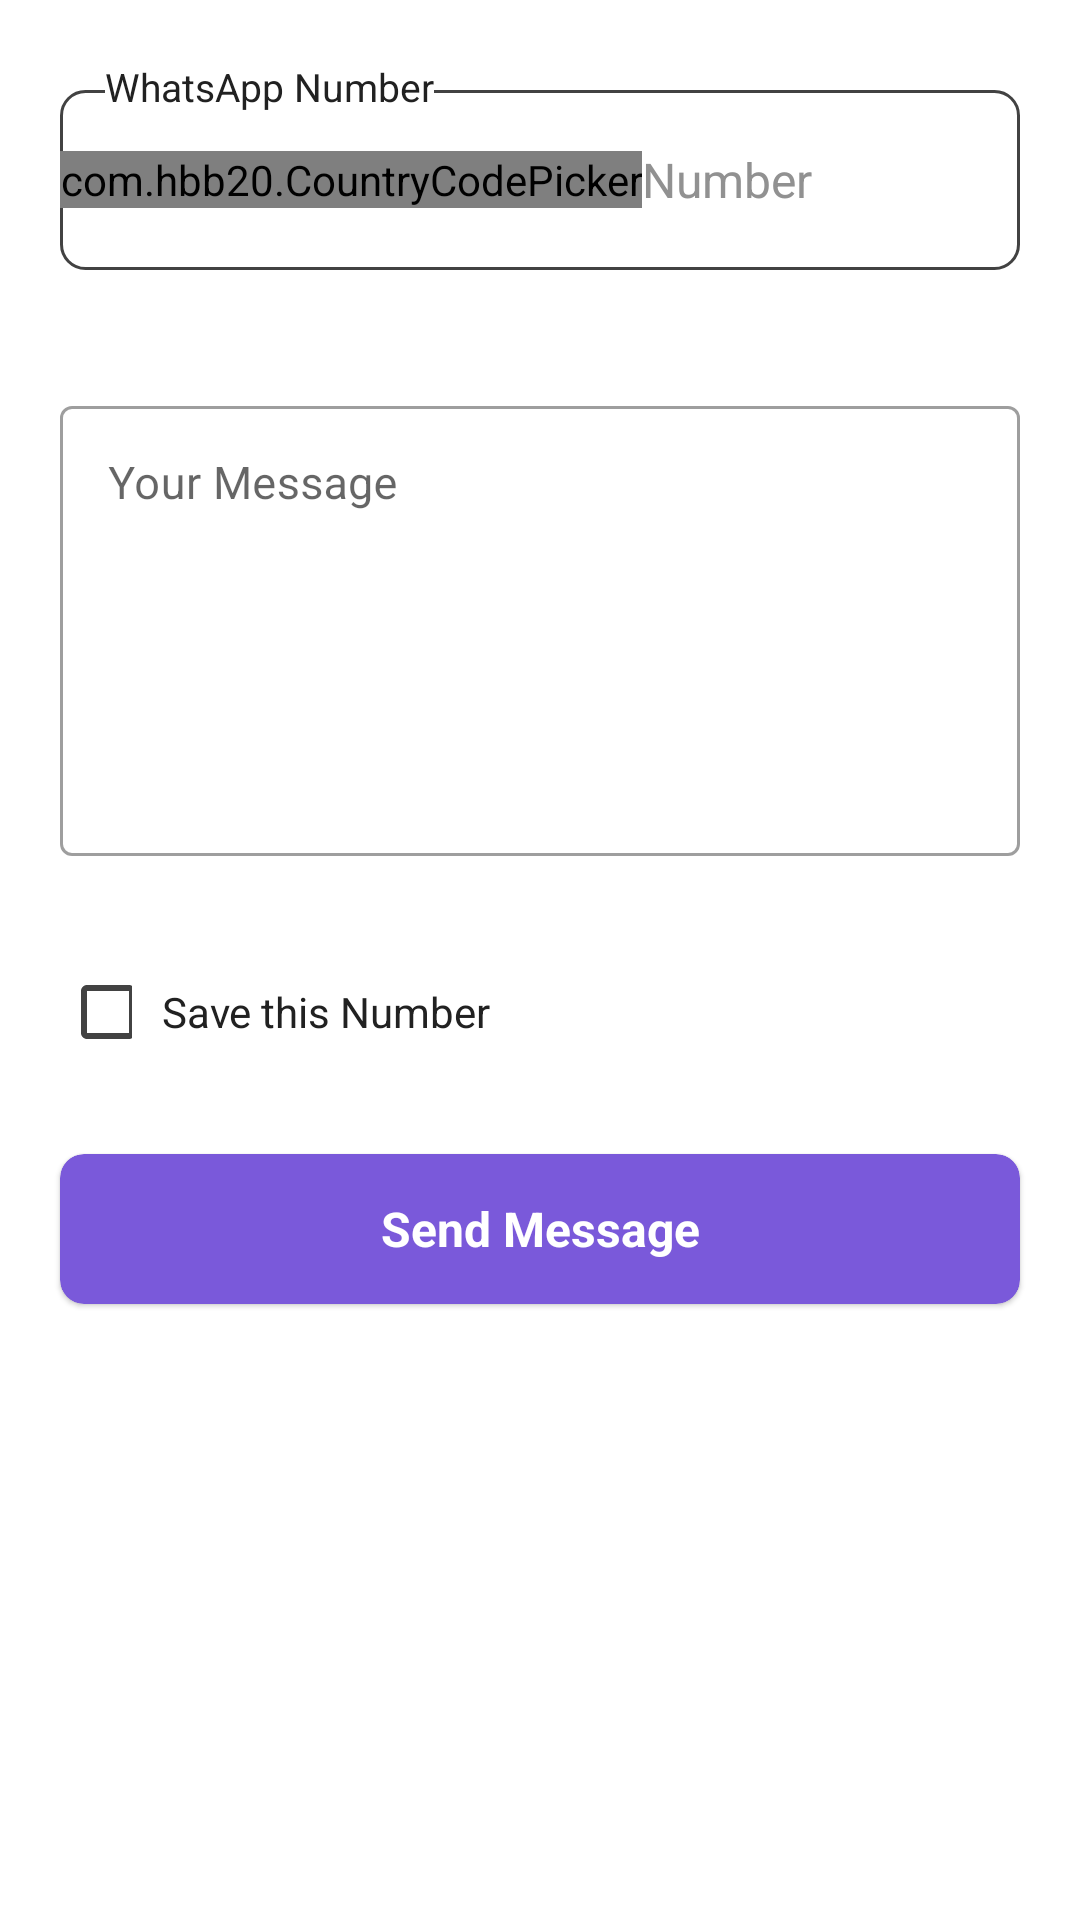

Reconstruct the res/layout file that produces this screen, plus the resources it refers to.
<!-- AndroidManifest.xml: application theme Theme.StatusSaver -->
<!-- res/layout/fragment_direct_chat.xml -->
<?xml version="1.0" encoding="utf-8"?>
<LinearLayout xmlns:android="http://schemas.android.com/apk/res/android"
    xmlns:app="http://schemas.android.com/apk/res-auto"
    xmlns:tools="http://schemas.android.com/tools"
    android:layout_width="match_parent"
    android:layout_height="match_parent"
    android:background="@color/backgroundColor"
    android:orientation="vertical"
    tools:context=".fragment.FragmentDirectChat">


    <RelativeLayout
        android:layout_width="match_parent"
        android:layout_height="wrap_content"
        android:layout_margin="20dp">

        <RelativeLayout
            android:layout_width="match_parent"
            android:layout_height="60dp"
            android:layout_marginTop="10dp"
            android:background="@drawable/ccp_bg">

            <com.hbb20.CountryCodePicker
                android:id="@+id/ccp"
                android:layout_width="wrap_content"
                android:layout_height="wrap_content"
                android:layout_alignParentStart="true"
                android:layout_centerVertical="true"
                app:ccp_arrowColor="@color/textColorSecondary"
                app:ccp_showNameCode="false" />

            <EditText
                android:id="@+id/number"
                android:layout_width="match_parent"
                android:layout_height="wrap_content"
                android:layout_centerVertical="true"
                android:layout_toEndOf="@id/ccp"
                android:background="@android:color/transparent"
                android:hint="Number"
                android:inputType="number"
                android:textColorHint="@color/grey"
                android:textSize="16sp" />

            <ImageView
                android:id="@+id/ivClear"
                android:layout_width="24dp"
                android:layout_height="24dp"
                android:layout_alignParentTop="true"
                android:layout_alignParentEnd="true"
                android:layout_marginTop="5dp"
                android:layout_marginEnd="5dp"
                android:src="@drawable/ic_clear_black_24dp"
                app:tint="@color/textColorSecondary" />

        </RelativeLayout>

        <TextView
            android:layout_width="wrap_content"
            android:layout_height="wrap_content"
            android:layout_alignParentStart="true"
            android:layout_alignParentTop="true"
            android:layout_marginStart="15dp"
            android:background="@color/backgroundColor"
            android:text="WhatsApp Number"
            android:textSize="13sp" />

    </RelativeLayout>


    <com.google.android.material.textfield.TextInputLayout
        style="@style/Widget.MaterialComponents.TextInputLayout.OutlinedBox"
        android:layout_width="match_parent"
        android:layout_height="wrap_content"
        android:layout_margin="20dp">

        <com.google.android.material.textfield.TextInputEditText
            android:id="@+id/messageField"
            android:layout_width="match_parent"
            android:layout_height="150dp"
            android:gravity="top"
            android:hint="Your Message"
            android:textSize="15sp" />

    </com.google.android.material.textfield.TextInputLayout>

    <LinearLayout
        android:layout_width="match_parent"
        android:layout_height="wrap_content"
        android:layout_gravity="center"
        android:layout_marginStart="20dp"
        android:layout_marginTop="20dp"
        android:layout_marginEnd="20dp"
        android:orientation="horizontal">

        <CheckBox
            android:id="@+id/chkSave"
            android:layout_width="24dp"
            android:layout_height="24dp"
            android:layout_gravity="center_vertical"
            android:buttonTint="@color/textColorSecondary"
            android:textColor="@color/black" />

        <TextView
            android:layout_width="wrap_content"
            android:layout_height="wrap_content"
            android:layout_gravity="center_vertical"
            android:layout_marginStart="10dp"
            android:text="Save this Number"
            android:textColor="@color/textColor"
            android:textSize="14sp" />


    </LinearLayout>

    <com.google.android.material.textfield.TextInputLayout
        style="@style/Widget.MaterialComponents.TextInputLayout.OutlinedBox"
        android:layout_width="match_parent"
        android:layout_height="wrap_content"
        android:layout_marginStart="20dp"
        android:layout_marginTop="10dp"
        android:layout_marginEnd="20dp"
        android:layout_marginBottom="10dp"
        android:gravity="start">

        <com.google.android.material.textfield.TextInputEditText
            android:id="@+id/name"
            android:layout_width="match_parent"
            android:layout_height="wrap_content"
            android:hint="Name"
            android:textSize="15sp"
            android:visibility="gone" />

    </com.google.android.material.textfield.TextInputLayout>


    <com.google.android.material.card.MaterialCardView
        android:layout_width="match_parent"
        android:layout_height="50dp"
        android:layout_marginStart="20dp"
        android:layout_marginTop="10dp"
        android:layout_marginEnd="20dp"
        android:layout_marginBottom="20dp"
        app:cardBackgroundColor="@color/colorPrimary"
        app:cardCornerRadius="8dp">

        <TextView
            android:id="@+id/send"
            android:layout_width="match_parent"
            android:layout_height="match_parent"
            android:gravity="center"
            android:text="Send Message"
            android:textColor="@color/white"
            android:textSize="16sp"
            android:textStyle="bold" />


    </com.google.android.material.card.MaterialCardView>


</LinearLayout>
<!-- resources referenced by this layout -->
<resources>
  <color name="backgroundColor">#FFFFFF</color>
  <color name="black">#FF000000</color>
  <color name="colorPrimary">#7A59DA</color>
  <color name="grey">#919191</color>
  <color name="textColor">#212121</color>
  <color name="textColorSecondary">#424242</color>
  <color name="white">#FFFFFFFF</color>
  <!-- drawable ccp_bg (drawable) -->
  <?xml version="1.0" encoding="utf-8"?>
  <shape xmlns:android="http://schemas.android.com/apk/res/android"
      android:shape="rectangle">
      <corners android:radius="8dp" />
      <stroke
          android:width="1dp"
          android:color="@color/textColorSecondary" />
  </shape>
  <style name="Theme.StatusSaver" parent="Theme.MaterialComponents.DayNight.NoActionBar">
          <item name="colorPrimary">@color/colorPrimary</item>
          <item name="colorAccent">@color/colorAccent</item>
          <item name="android:textColor">@color/textColor</item>
          <item name="android:textColorHint">@color/textColorSecondary</item>
          <item name="backgroundColor">@color/backgroundColor</item>
          <item name="android:statusBarColor">@color/backgroundColorSecondary</item>
          <item name="android:windowLightStatusBar">true</item>
      </style>
  <color name="colorAccent">#7A59DA</color>
  <color name="backgroundColorSecondary">#F5F5F5</color>
</resources>
